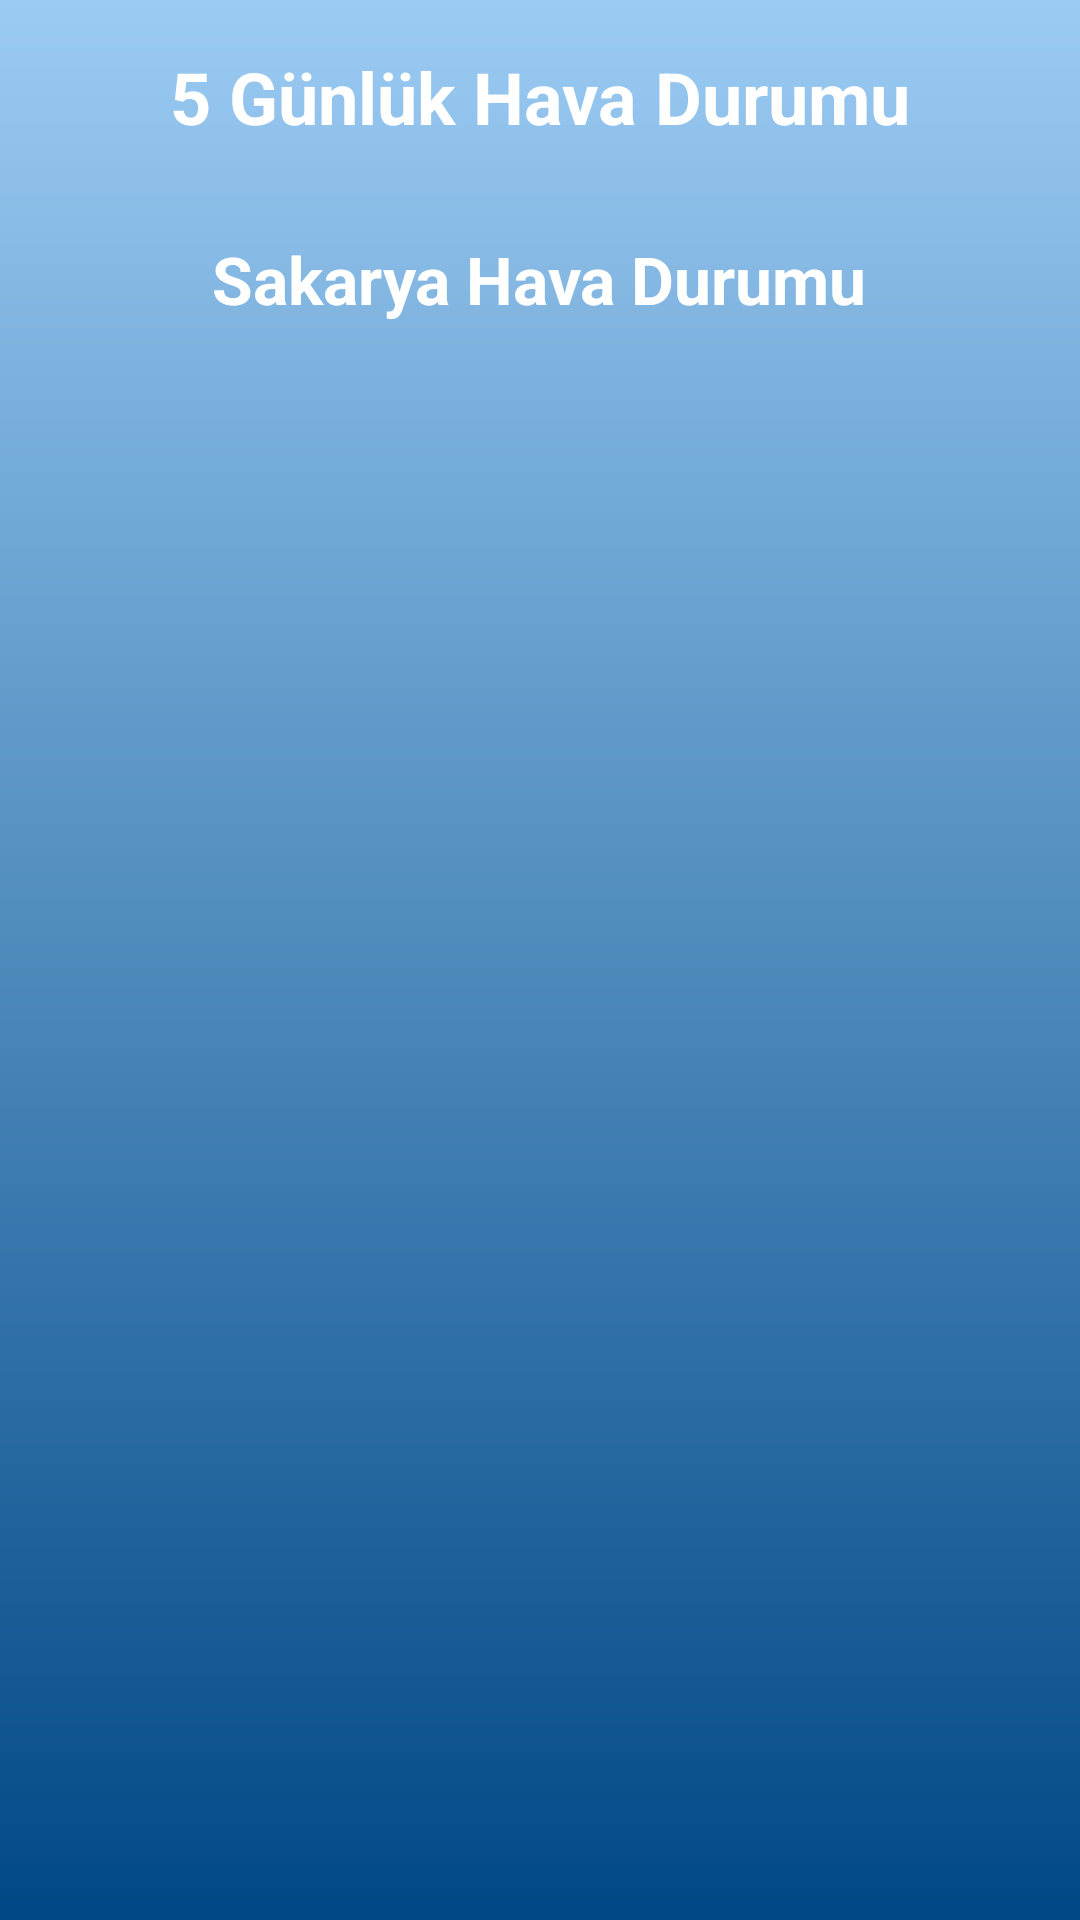

The Android layout XML behind this screen, and the referenced resources:
<!-- AndroidManifest.xml: application theme MyMaterialTheme -->
<!-- res/layout/fragment_forecast.xml -->
<?xml version="1.0" encoding="utf-8"?>
<RelativeLayout xmlns:android="http://schemas.android.com/apk/res/android"
    xmlns:tools="http://schemas.android.com/tools"
    android:layout_width="match_parent"
    android:layout_height="match_parent"
    android:background="@drawable/arkaplan"
    android:padding="16dp"
    tools:context=".ForecastFragment">

    <LinearLayout
        android:id="@+id/main_info"
        android:orientation="vertical"
        android:layout_centerHorizontal="true"
        android:gravity="center_horizontal"
        android:layout_width="wrap_content"
        android:layout_height="wrap_content">

        <TextView
            android:textSize="24sp"
            android:textStyle="bold"
            android:textColor="@color/white"
            android:text="5 Günlük Hava Durumu"
            android:layout_width="wrap_content"
            android:layout_height="wrap_content"/>

        <TextView
            android:id="@+id/txt_city_name"
            android:textSize="22sp"
            android:textStyle="bold"
            android:layout_marginTop="30dp"
            android:textColor="@color/white"
            android:text="Sakarya Hava Durumu"
            android:layout_width="wrap_content"
            android:layout_height="wrap_content"/>


    </LinearLayout>

    <androidx.recyclerview.widget.RecyclerView
        android:id="@+id/recycler_forecast"
        android:layout_below="@id/main_info"
        android:layout_marginTop="20dp"
        android:layout_width="match_parent"
        android:layout_height="wrap_content"></androidx.recyclerview.widget.RecyclerView>


</RelativeLayout>
<!-- resources referenced by this layout -->
<resources>
  <!-- drawable arkaplan (drawable) -->
  <?xml version="1.0" encoding="utf-8"?>
  <shape xmlns:android="http://schemas.android.com/apk/res/android"
      android:shape="rectangle">
      <gradient
          android:angle="90"
          android:startColor="#004885"
          android:endColor="#9BCBF3"
          android:type="linear"/>
  </shape>
  <style name="MyMaterialTheme" parent="MyMaterialTheme.Base" />
  <style name="MyMaterialTheme.Base" parent="Theme.AppCompat.Light.NoActionBar">
          <item name="colorPrimary">@color/colorPrimary</item>
          <item name="colorPrimaryDark">@color/colorPrimaryDark</item>
          <item name="colorAccent">@color/colorAccent</item>
          <item name="windowNoTitle">true</item>
          <item name="windowActionBar">false</item>
  
      </style>
  <color name="colorPrimary">#9BCBF3</color>
  <color name="colorPrimaryDark">#125688</color>
  <color name="colorAccent">#c8e8ff</color>
  <!-- not gathered from this repository: default colours our renderer supplied (Android Studio template values) -->
  <color name="white">#FFFFFFFF</color>
</resources>
